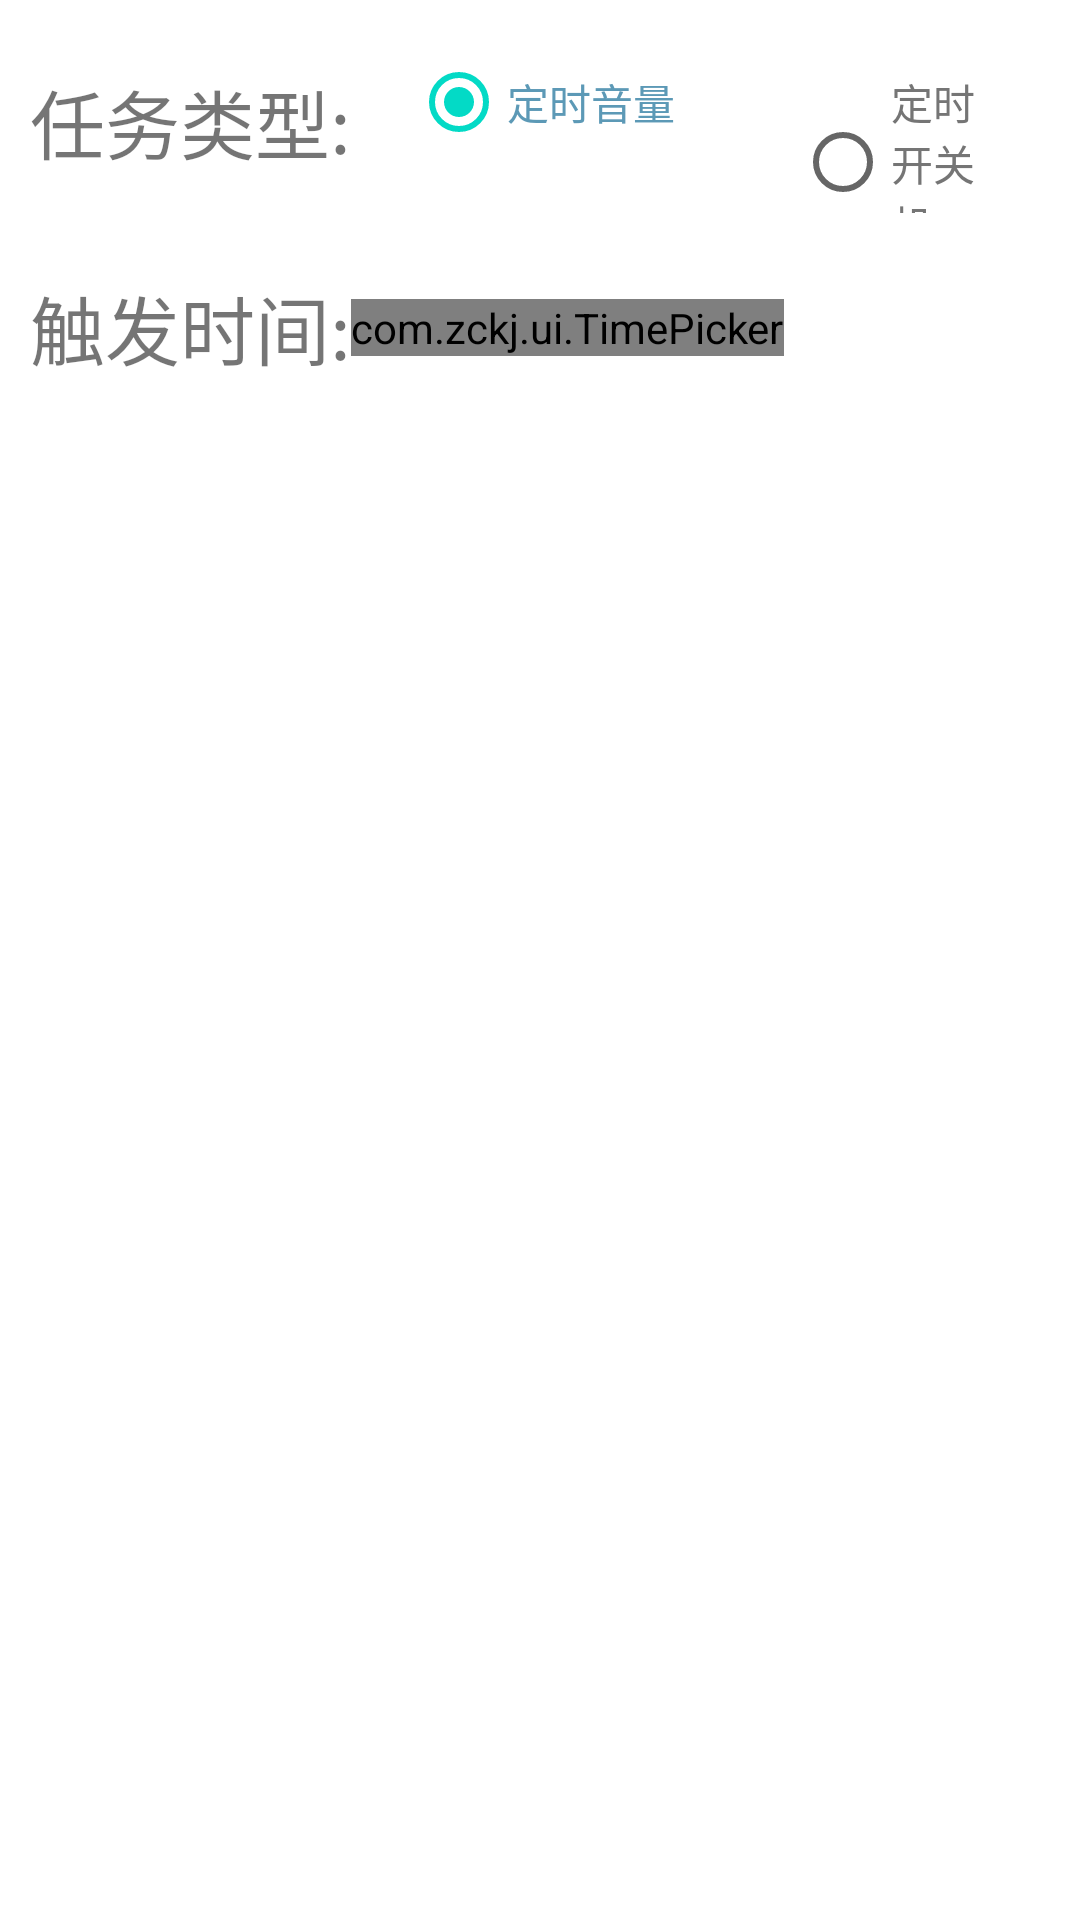

Layout XML and referenced resources for this Android screen:
<!-- AndroidManifest.xml: fallback theme Theme.MaterialComponents.DayNight.NoActionBar -->
<!-- res/layout/layout_more_add_task.xml -->
<?xml version="1.0" encoding="utf-8"?>
<LinearLayout
    style="@style/WmHm"
    xmlns:android="http://schemas.android.com/apk/res/android"
    android:orientation="vertical">

    <LinearLayout
        style="@style/WmHw"
        android:gravity="center_vertical"
        android:orientation="horizontal"
        android:padding="@dimen/ds_little">

        <TextView
            style="@style/WwHw"
            android:text="任务类型:"
            android:textSize="@dimen/ds_text_normal_size"/>

        <RadioGroup
            android:layout_width="0dp"
            android:layout_height="wrap_content"
            android:layout_weight="1"
            android:checkedButton="@+id/id_rb_task_type_volume"
            android:orientation="horizontal">

            <RadioButton
                android:id="@+id/id_rb_task_type_volume"
                style="@style/WwHw"
                android:layout_marginLeft="@dimen/ds_mid"
                android:layout_marginRight="@dimen/ds_mid"
                android:text="定时音量"
                android:textColor="@drawable/normal_menu_rb_tx_selector"/>

            <RadioButton
                android:id="@+id/id_rb_task_type_shutdown"
                style="@style/WwHw"
                android:layout_marginLeft="@dimen/ds_mid"
                android:layout_marginRight="@dimen/ds_mid"
                android:text="定时开关机"
                android:textColor="@drawable/normal_menu_rb_tx_selector"/>
        </RadioGroup>
    </LinearLayout>

    <LinearLayout
        style="@style/WmHw"
        android:gravity="center_vertical"
        android:orientation="horizontal"
        android:padding="@dimen/ds_little">

        <TextView
            style="@style/WwHw"
            android:text="触发时间:"
            android:textSize="@dimen/ds_text_normal_size"/>

        <com.zckj.ui.TimePicker style="@style/WwHw"></com.zckj.ui.TimePicker>

    </LinearLayout>


    

</LinearLayout>
<!-- resources referenced by this layout -->
<resources>
  <dimen name="ds_little">10dp</dimen>
  <dimen name="ds_mid">20dp</dimen>
  <dimen name="ds_text_normal_size">25sp</dimen>
  <!-- drawable normal_bt_selector (drawable) -->
  <?xml version="1.0" encoding="utf-8"?>
  <selector xmlns:android="http://schemas.android.com/apk/res/android">
  
      <item android:state_pressed="true"><shape>
              <corners android:radius="3dp"></corners>
  
              <solid android:color="@color/col_view_press" />
          </shape></item>
      <item android:state_focused="true"><shape>
              <corners android:radius="3dp"></corners>
  
              <stroke android:width="2dp" android:color="@color/col_view_press"></stroke>
  
              <solid android:color="@color/col_view_focus" />
          </shape></item>
      <item android:state_pressed="false"><shape>
              <corners android:radius="3dp"></corners>
  
              <solid android:color="@color/col_tran" />
          </shape></item>
   
  
  </selector>
  <!-- drawable normal_menu_rb_tx_selector (drawable) -->
  <?xml version="1.0" encoding="utf-8"?>
  <selector xmlns:android="http://schemas.android.com/apk/res/android">
  
      <item android:state_focused="true" android:color="@color/col_tx_focus"></item>
      <item android:state_checked="true" android:color="@color/col_theme"></item>
      <item android:state_checked="false" android:color="@color/col_menu_tx"></item>
  
  </selector>
  <!-- drawable normal_tx_selector (drawable) -->
  <?xml version="1.0" encoding="utf-8"?>
  <selector xmlns:android="http://schemas.android.com/apk/res/android">
  
      <item android:state_focused="true" android:color="@color/col_tx_focus"></item>
      <item android:state_pressed="true" android:color="@color/col_white"></item>
      <item android:state_pressed="false" android:color="#5a5a5a"></item>
  
  </selector>
  <style name="WmHm">
          <item name="android:layout_width">match_parent</item>
          <item name="android:layout_height">match_parent</item>
      </style>
  <style name="WmHw">
          <item name="android:layout_width">match_parent</item>
          <item name="android:layout_height">wrap_content</item>
      </style>
  <style name="WwHw">
          <item name="android:layout_width">wrap_content</item>
          <item name="android:layout_height">wrap_content</item>
      </style>
  <color name="col_view_press">#037ea8</color>
  <color name="col_view_focus">#274e5d</color>
  <color name="col_tran">#00000000</color>
  <color name="col_tx_focus">#DDEEEEEE</color>
  <color name="col_theme">#5C99B6</color>
  <color name="col_menu_tx">#757575</color>
  <color name="col_white">#F2F2F2</color>
</resources>
